The GitHub repository Go-Birds-Dev/Go_birds contains a labelled image folder "datos" with 10 categories: ara ararauna, chroicocephalus ridibundus, eubucco bourcierii, laterallus albigularis, melanerpes formicivorus, patagioenas subvinacea, platalea ajaja, rynchops niger, theristicus caudatus, vultur gryphus. Examples follow, each with its label.

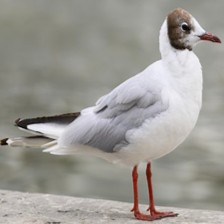
Label: chroicocephalus ridibundus

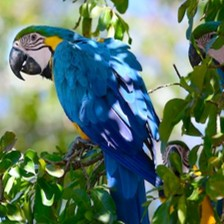
Label: ara ararauna

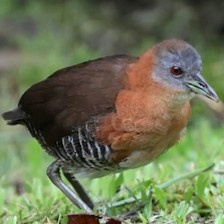
Label: laterallus albigularis

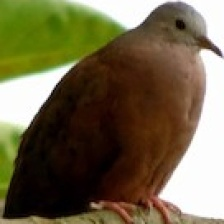
Label: patagioenas subvinacea

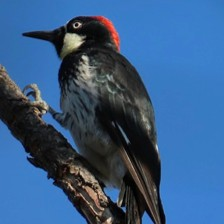
Label: melanerpes formicivorus

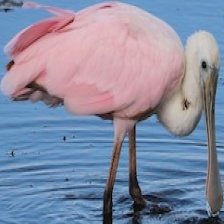
Label: platalea ajaja
